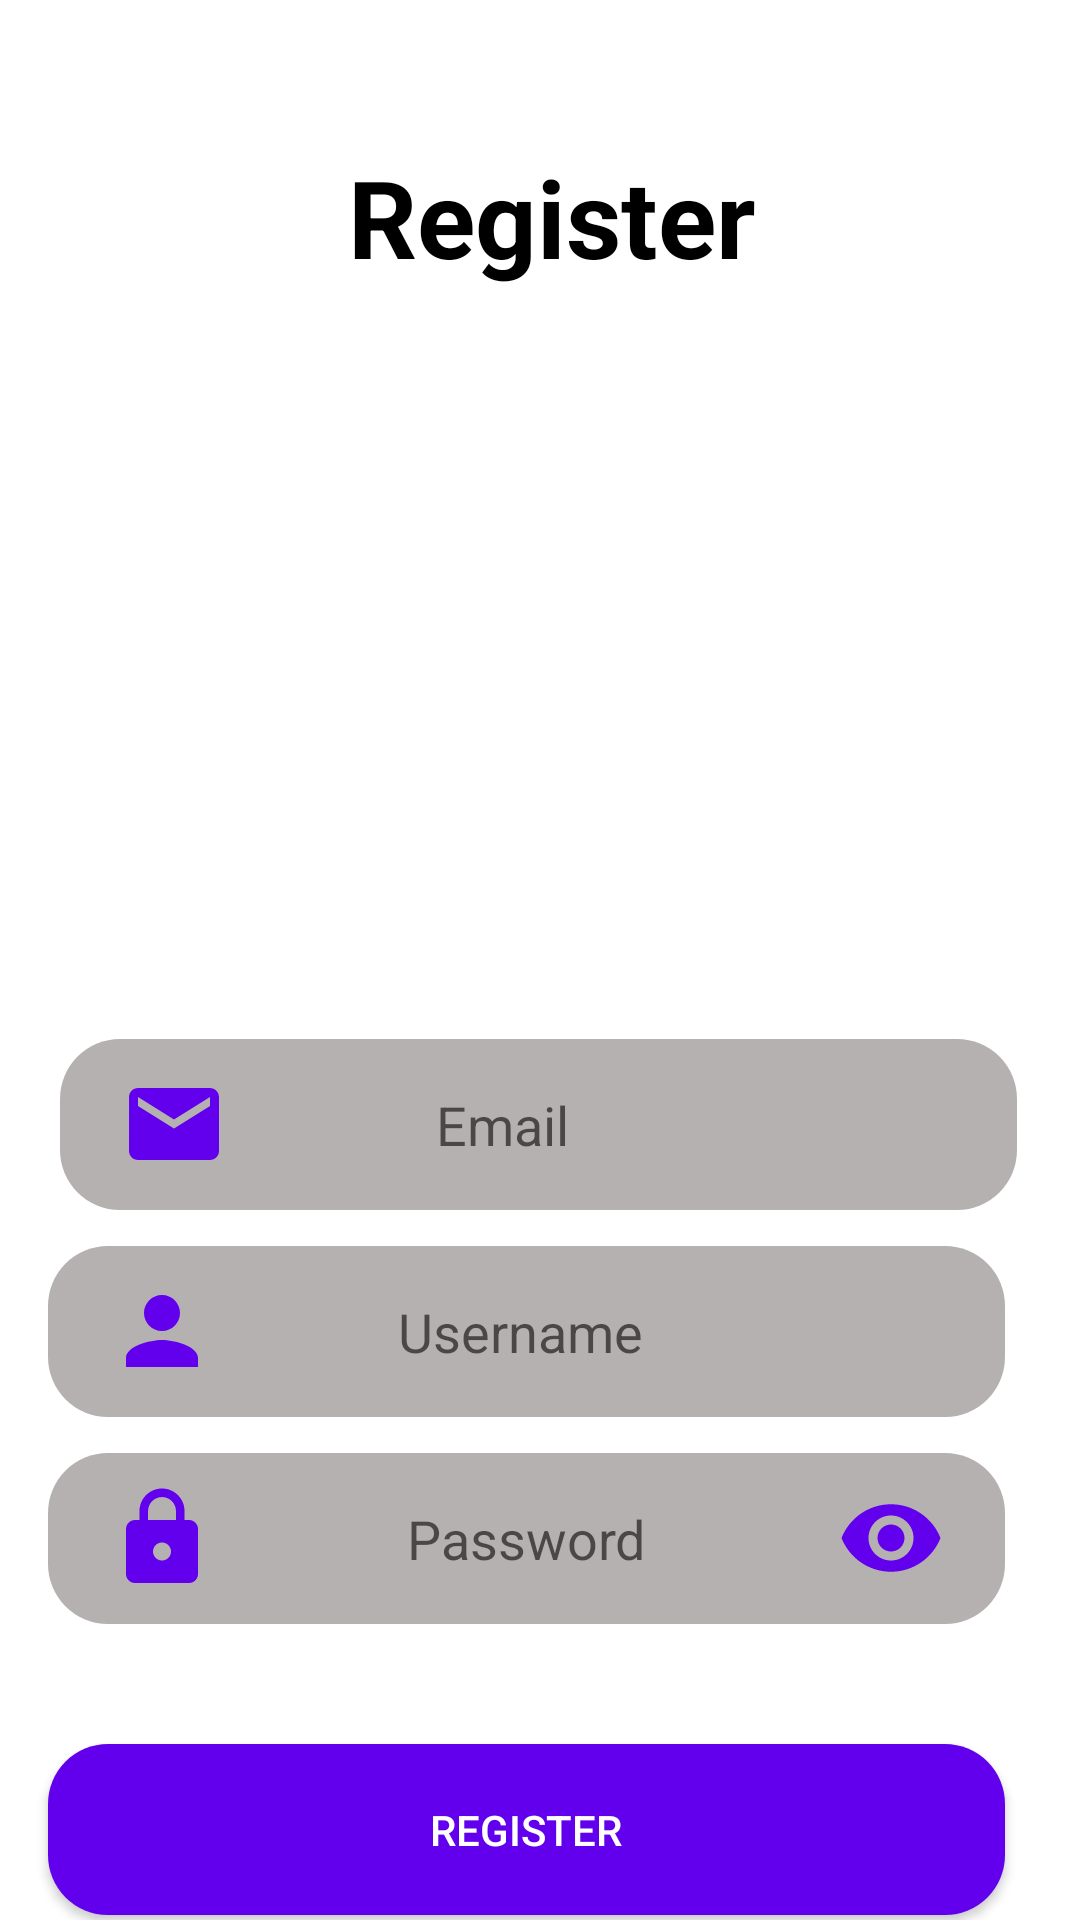

Produce the Android XML layout that renders to this screen, including the resource entries it uses.
<!-- AndroidManifest.xml: application theme Theme.Homework_15 -->
<!-- res/layout/fragment_reg.xml -->
<?xml version="1.0" encoding="utf-8"?>
<androidx.constraintlayout.widget.ConstraintLayout xmlns:android="http://schemas.android.com/apk/res/android"
    xmlns:app="http://schemas.android.com/apk/res-auto"
    xmlns:tools="http://schemas.android.com/tools"
    android:layout_width="match_parent"
    android:layout_height="match_parent"
    tools:context=".RegFragment">


    <androidx.appcompat.widget.AppCompatEditText
        android:id="@+id/regUser"
        android:layout_width="319dp"
        android:layout_height="57dp"
        android:layout_marginStart="16dp"
        android:layout_marginTop="12dp"
        android:background="@drawable/btn2_style"
        android:drawableStart="@drawable/ic_baseline_person_24"
        android:gravity="center"
        android:hint="@string/username"
        android:inputType="text"
        android:paddingStart="20dp"
        android:paddingEnd="60dp"
        app:layout_constraintStart_toStartOf="parent"
        app:layout_constraintTop_toBottomOf="@+id/regEmail" />

    <androidx.appcompat.widget.AppCompatEditText
        android:id="@+id/appCompatEditText"
        android:layout_width="319dp"
        android:layout_height="57dp"
        android:layout_marginStart="16dp"
        android:layout_marginTop="12dp"
        android:background="@drawable/btn2_style"
        android:drawableStart="@drawable/ic_baseline_lock_24"
        android:drawableEnd="@drawable/ic_baseline_remove_red_eye_24"
        android:gravity="center"
        android:hint="@string/password"
        android:inputType="textPassword"
        android:paddingStart="20dp"
        android:paddingEnd="20dp"
        app:layout_constraintStart_toStartOf="parent"
        app:layout_constraintTop_toBottomOf="@+id/regUser" />

    <androidx.appcompat.widget.AppCompatButton
        android:id="@+id/homeRegBtn"
        android:layout_width="319dp"
        android:layout_height="57dp"
        android:layout_marginStart="16dp"
        android:layout_marginTop="40dp"
        android:background="@drawable/btn_style"
        android:text="@string/register"
        android:textColor="@color/white"
        app:layout_constraintStart_toStartOf="parent"
        app:layout_constraintTop_toBottomOf="@+id/appCompatEditText" />

    <androidx.appcompat.widget.AppCompatEditText
        android:id="@+id/regEmail"
        android:layout_width="319dp"
        android:layout_height="57dp"
        android:layout_marginStart="20dp"
        android:layout_marginTop="32dp"
        android:background="@drawable/btn2_style"
        android:drawableStart="@drawable/ic_baseline_email_24"
        android:gravity="center"
        android:hint="@string/email"
        android:inputType="textEmailAddress"
        android:paddingStart="20dp"
        android:paddingEnd="80dp"
        app:layout_constraintStart_toStartOf="parent"
        app:layout_constraintTop_toBottomOf="@+id/appCompatImageView2" />

    <androidx.appcompat.widget.AppCompatImageView
        android:id="@+id/appCompatImageView2"
        android:layout_width="262dp"
        android:layout_height="194dp"
        android:layout_marginStart="36dp"
        android:layout_marginTop="24dp"
        app:layout_constraintStart_toStartOf="parent"
        app:layout_constraintTop_toBottomOf="@+id/regBtn"
        app:srcCompat="@drawable/ic_register" />

    <androidx.appcompat.widget.AppCompatTextView
        android:id="@+id/regBtn"
        android:layout_width="wrap_content"
        android:layout_height="wrap_content"
        android:layout_marginStart="116dp"
        android:layout_marginTop="48dp"
        android:text="@string/register"
        android:textColor="@color/black"
        android:textSize="36sp"
        android:textStyle="bold"
        app:layout_constraintStart_toStartOf="parent"
        app:layout_constraintTop_toTopOf="parent" />

</androidx.constraintlayout.widget.ConstraintLayout>
<!-- resources referenced by this layout -->
<resources>
  <!-- drawable btn2_style (drawable) -->
  <?xml version="1.0" encoding="utf-8"?>
  <shape xmlns:android="http://schemas.android.com/apk/res/android">
  <solid android:color="#B6B1B1"></solid>
      <corners android:radius="20dp"></corners>
  </shape>
  <!-- drawable btn_style (drawable) -->
  <?xml version="1.0" encoding="utf-8"?>
  <shape xmlns:android="http://schemas.android.com/apk/res/android">
       <solid android:color="#FF6200EE"></solid>
       <corners android:radius="20dp"></corners>
  </shape>
  <!-- drawable ic_baseline_email_24 (drawable) -->
  <vector android:height="36dp" android:tint="#6200EE"
      android:viewportHeight="24" android:viewportWidth="24"
      android:width="36dp" xmlns:android="http://schemas.android.com/apk/res/android">
      <path android:fillColor="@android:color/white" android:pathData="M20,4L4,4c-1.1,0 -1.99,0.9 -1.99,2L2,18c0,1.1 0.9,2 2,2h16c1.1,0 2,-0.9 2,-2L22,6c0,-1.1 -0.9,-2 -2,-2zM20,8l-8,5 -8,-5L4,6l8,5 8,-5v2z"/>
  </vector>
  <!-- drawable ic_baseline_lock_24 (drawable) -->
  <vector android:height="36dp" android:tint="#6200EE"
      android:viewportHeight="24" android:viewportWidth="24"
      android:width="36dp" xmlns:android="http://schemas.android.com/apk/res/android">
      <path android:fillColor="@android:color/white" android:pathData="M18,8h-1L17,6c0,-2.76 -2.24,-5 -5,-5S7,3.24 7,6v2L6,8c-1.1,0 -2,0.9 -2,2v10c0,1.1 0.9,2 2,2h12c1.1,0 2,-0.9 2,-2L20,10c0,-1.1 -0.9,-2 -2,-2zM12,17c-1.1,0 -2,-0.9 -2,-2s0.9,-2 2,-2 2,0.9 2,2 -0.9,2 -2,2zM15.1,8L8.9,8L8.9,6c0,-1.71 1.39,-3.1 3.1,-3.1 1.71,0 3.1,1.39 3.1,3.1v2z"/>
  </vector>
  <!-- drawable ic_baseline_person_24 (drawable) -->
  <vector android:height="36dp" android:tint="#6200EE"
      android:viewportHeight="24" android:viewportWidth="24"
      android:width="36dp" xmlns:android="http://schemas.android.com/apk/res/android">
      <path android:fillColor="@android:color/white" android:pathData="M12,12c2.21,0 4,-1.79 4,-4s-1.79,-4 -4,-4 -4,1.79 -4,4 1.79,4 4,4zM12,14c-2.67,0 -8,1.34 -8,4v2h16v-2c0,-2.66 -5.33,-4 -8,-4z"/>
  </vector>
  <!-- drawable ic_baseline_remove_red_eye_24 (drawable) -->
  <vector android:height="36dp" android:tint="#6200EE"
      android:viewportHeight="24" android:viewportWidth="24"
      android:width="36dp" xmlns:android="http://schemas.android.com/apk/res/android">
      <path android:fillColor="@android:color/white" android:pathData="M12,4.5C7,4.5 2.73,7.61 1,12c1.73,4.39 6,7.5 11,7.5s9.27,-3.11 11,-7.5c-1.73,-4.39 -6,-7.5 -11,-7.5zM12,17c-2.76,0 -5,-2.24 -5,-5s2.24,-5 5,-5 5,2.24 5,5 -2.24,5 -5,5zM12,9c-1.66,0 -3,1.34 -3,3s1.34,3 3,3 3,-1.34 3,-3 -1.34,-3 -3,-3z"/>
  </vector>
  <string name="email">Email</string>
  <string name="password">Password</string>
  <string name="register">Register</string>
  <string name="username">Username</string>
  <style name="Theme.Homework_15" parent="Theme.MaterialComponents.DayNight.DarkActionBar">
          
          <item name="colorPrimary">@color/purple_500</item>
          <item name="colorPrimaryVariant">@color/purple_700</item>
          <item name="colorOnPrimary">@color/white</item>
          
          <item name="colorSecondary">@color/teal_200</item>
          <item name="colorSecondaryVariant">@color/teal_700</item>
          <item name="colorOnSecondary">@color/black</item>
          
          <item name="android:statusBarColor" tools:targetApi="l">?attr/colorPrimaryVariant</item>
          
      </style>
  <!-- not gathered from this repository: default colours our renderer supplied (Android Studio template values) -->
  <color name="purple_500">#FF6200EE</color>
  <color name="purple_700">#FF3700B3</color>
  <color name="teal_200">#FF03DAC5</color>
  <color name="teal_700">#FF018786</color>
  <color name="black">#FF000000</color>
  <color name="white">#FFFFFFFF</color>
</resources>
